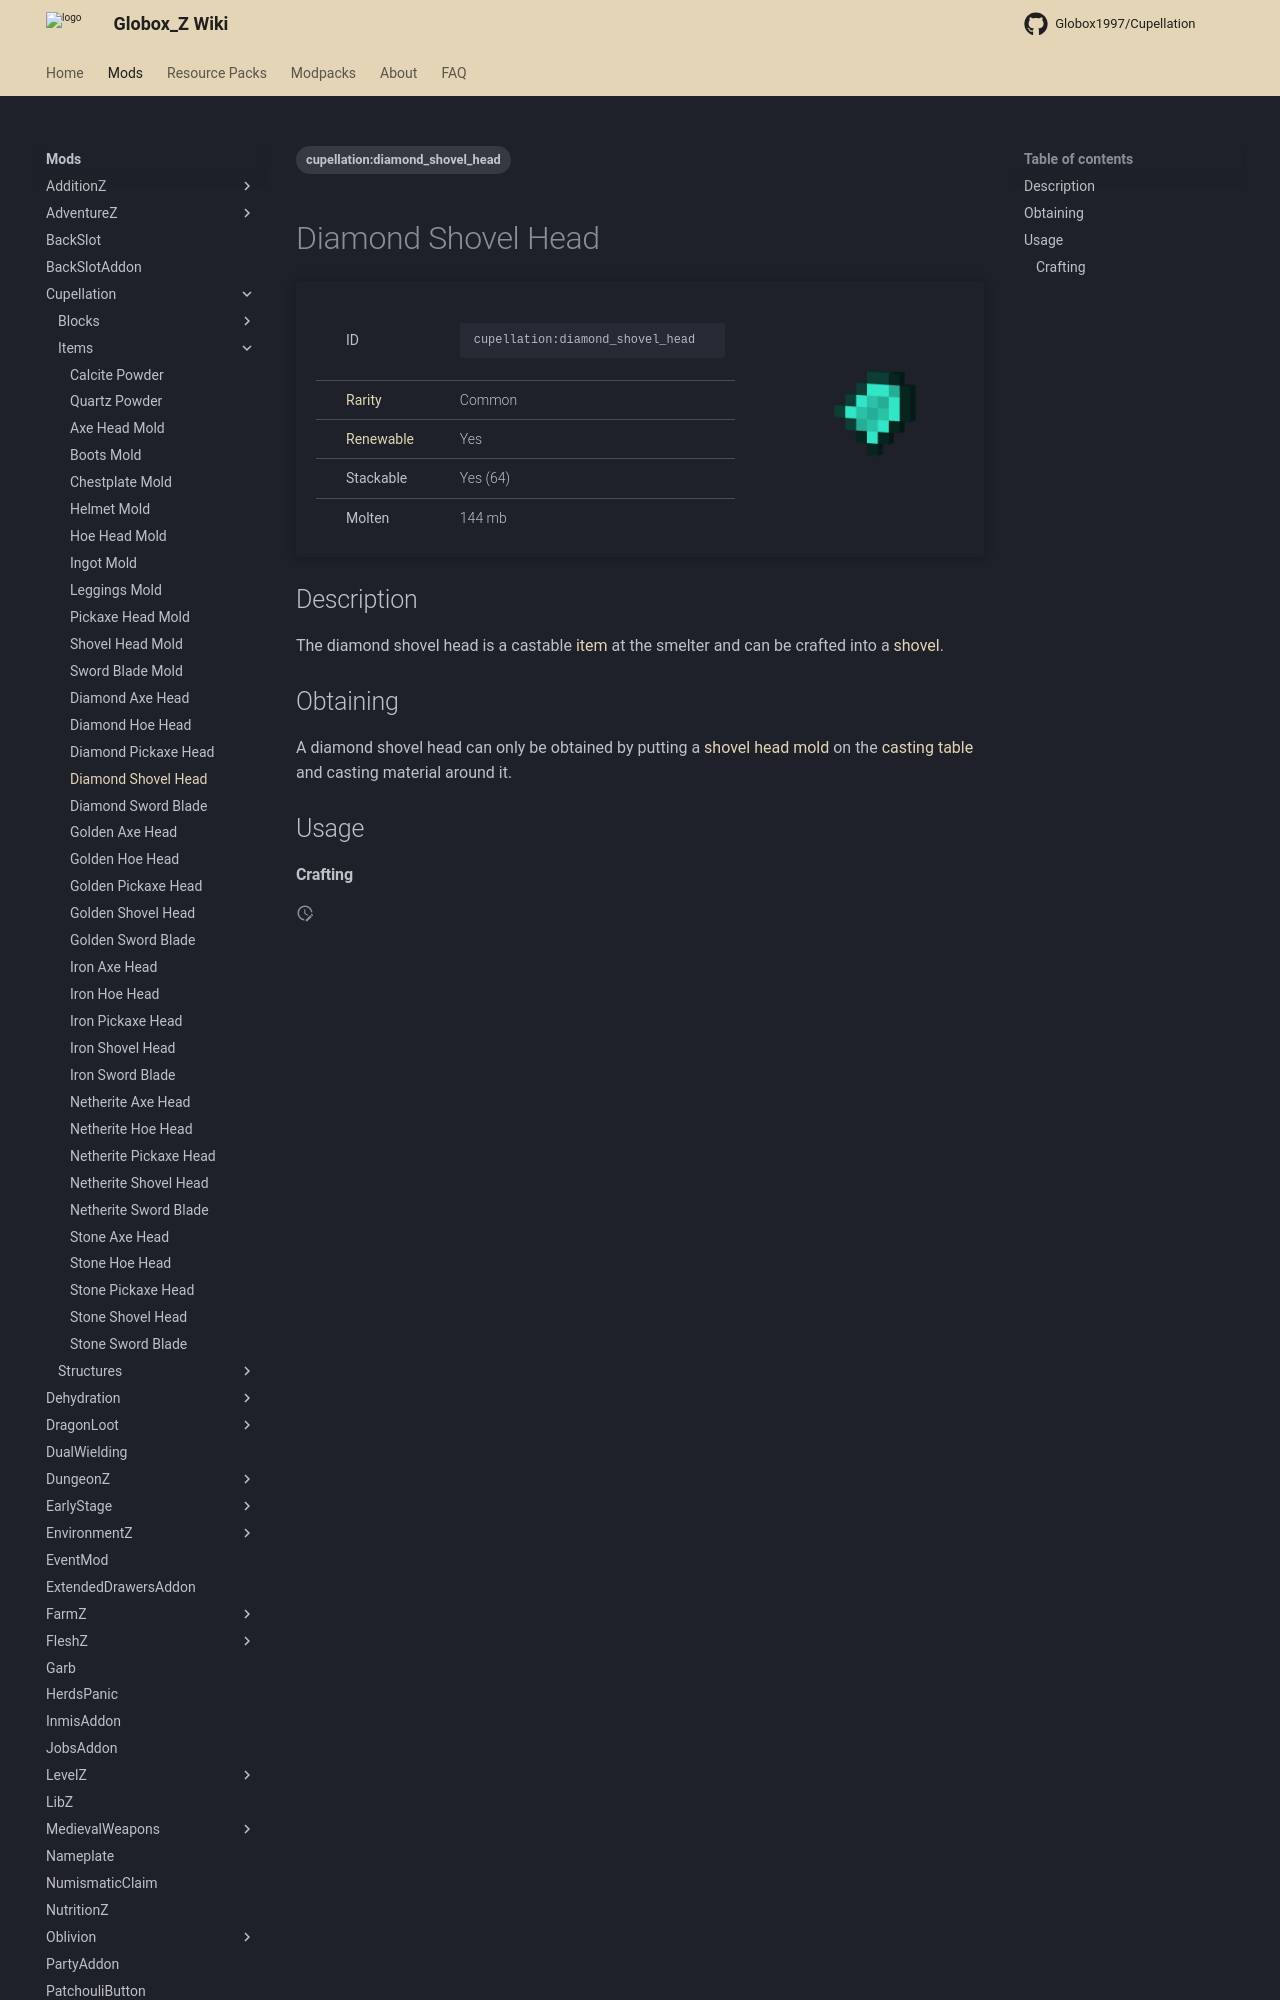

repository: Globox1997/wiki · page: mods/Cupellation/Items/Diamond_Shovel_Head/index.html · generator: mkdocs

---
title: Diamond Shovel Head
project: cupellation
summary: cupellation item diamond shovel head
tags:
    - cupellation:diamond_shovel_head
---
# Diamond Shovel Head
<div class="main_table">
<div class="left_main_table">
<table class="left_table">
    <tbody>
        <tr>
            <td class="first-column">ID</td>
            <td class="second-column">
            ```
            cupellation:diamond_shovel_head
            ```
            </td>
        </tr>
        <tr id="linear-top">
            <td class="first-column"><a href="https://minecraft.wiki/w/Rarity" target="_blank">Rarity</a></td>
            <td class="second-column">Common</td>
        </tr>
        <tr id="linear-top">
            <td class="first-column"><a href="https://minecraft.wiki/w/Renewable_resource" target="_blank">Renewable</a></td>
            <td class="second-column">Yes</td>
        </tr>
        <tr id="linear-top">
            <td class="first-column">Stackable</td>
            <td class="second-column">Yes (64)</td>
        </tr>
        <tr id="linear-top">
            <td class="first-column">Molten</td>
            <td class="second-column">144 mb</td>
        </tr>
    </tbody>
</table>
</div>
    <img src="/wiki/assets/cupellation/items/diamond_shovel_head.png" loading="lazy" class="right_img_table"/>
</div>

## Description
The diamond shovel head is a castable [item](https://minecraft.wiki/w/Item) at the smelter and can be crafted into a [shovel](https://minecraft.wiki/w/Shovel).
